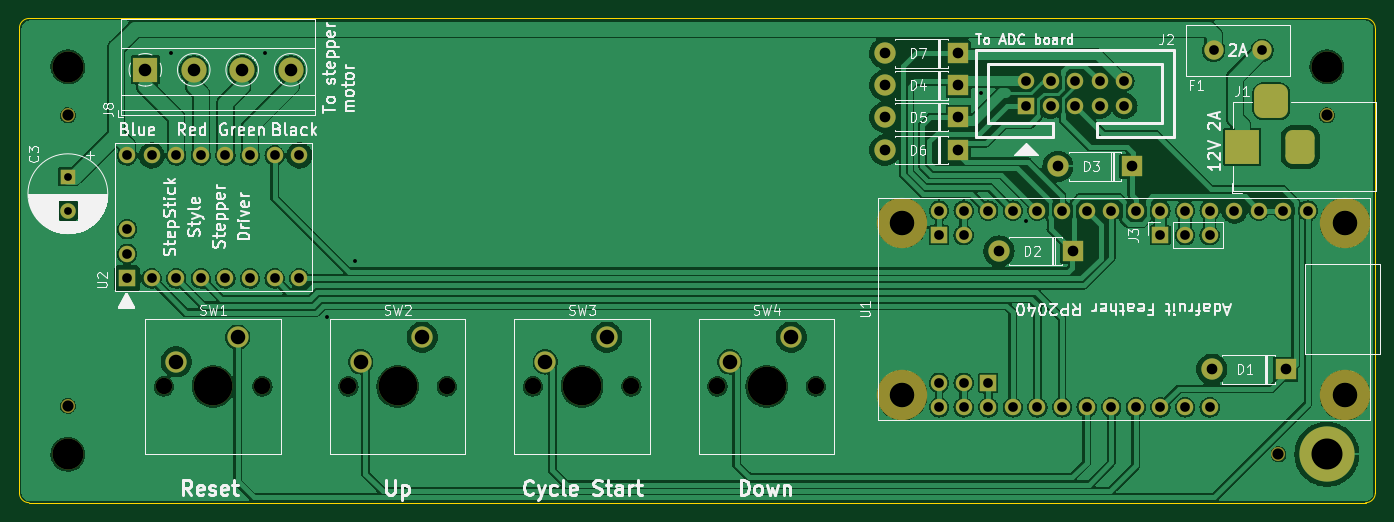
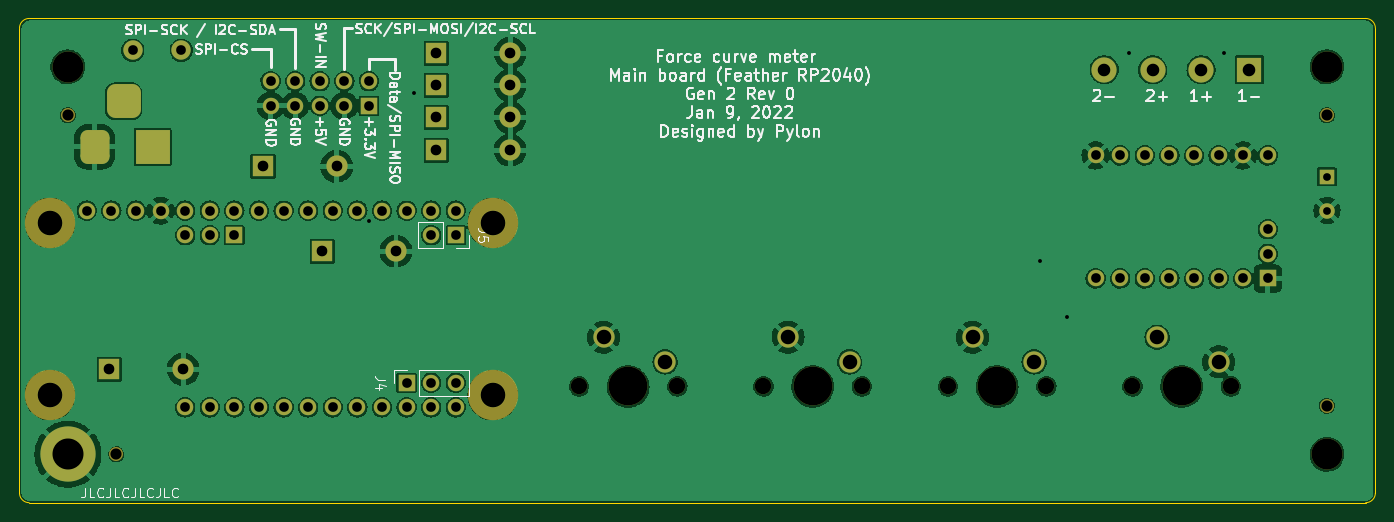
Circuit board: 11 layer files. Board 140.0 x 50.0 mm.
- bottom_copper: Main-board-FeatherRP2040-B_Cu.gbr (276500 bytes)
- bottom_mask: Main-board-FeatherRP2040-B_Mask.gbr (5313 bytes)
- paste: Main-board-FeatherRP2040-B_Paste.gbr (471 bytes)
- bottom_silk: Main-board-FeatherRP2040-B_Silkscreen.gbr (42995 bytes)
- outline: Main-board-FeatherRP2040-Edge_Cuts.gbr (927 bytes)
- top_copper: Main-board-FeatherRP2040-F_Cu.gbr (273750 bytes)
- top_mask: Main-board-FeatherRP2040-F_Mask.gbr (5313 bytes)
- paste: Main-board-FeatherRP2040-F_Paste.gbr (471 bytes)
- top_silk: Main-board-FeatherRP2040-F_Silkscreen.gbr (59203 bytes)
- drill: Main-board-FeatherRP2040-NPTH.drl (889 bytes)
- drill: Main-board-FeatherRP2040-PTH.drl (2254 bytes)

=== bottom_copper: Main-board-FeatherRP2040-B_Cu.gbr (276500 bytes, source omitted) ===
=== bottom_mask: Main-board-FeatherRP2040-B_Mask.gbr ===
%TF.GenerationSoftware,KiCad,Pcbnew,(6.0.0)*%
%TF.CreationDate,2022-01-09T22:19:22-05:00*%
%TF.ProjectId,Main-board-FeatherRP2040,4d61696e-2d62-46f6-9172-642d46656174,rev?*%
%TF.SameCoordinates,Original*%
%TF.FileFunction,Soldermask,Bot*%
%TF.FilePolarity,Negative*%
%FSLAX46Y46*%
G04 Gerber Fmt 4.6, Leading zero omitted, Abs format (unit mm)*
G04 Created by KiCad (PCBNEW (6.0.0)) date 2022-01-09 22:19:22*
%MOMM*%
%LPD*%
G01*
G04 APERTURE LIST*
G04 Aperture macros list*
%AMRoundRect*
0 Rectangle with rounded corners*
0 $1 Rounding radius*
0 $2 $3 $4 $5 $6 $7 $8 $9 X,Y pos of 4 corners*
0 Add a 4 corners polygon primitive as box body*
4,1,4,$2,$3,$4,$5,$6,$7,$8,$9,$2,$3,0*
0 Add four circle primitives for the rounded corners*
1,1,$1+$1,$2,$3*
1,1,$1+$1,$4,$5*
1,1,$1+$1,$6,$7*
1,1,$1+$1,$8,$9*
0 Add four rect primitives between the rounded corners*
20,1,$1+$1,$2,$3,$4,$5,0*
20,1,$1+$1,$4,$5,$6,$7,0*
20,1,$1+$1,$6,$7,$8,$9,0*
20,1,$1+$1,$8,$9,$2,$3,0*%
G04 Aperture macros list end*
%ADD10C,2.000000*%
%ADD11C,5.700000*%
%ADD12R,1.600000X1.600000*%
%ADD13C,1.600000*%
%ADD14C,1.448000*%
%ADD15C,4.000000*%
%ADD16C,1.700000*%
%ADD17C,2.200000*%
%ADD18R,2.600000X2.600000*%
%ADD19C,2.600000*%
%ADD20R,2.200000X2.200000*%
%ADD21O,2.200000X2.200000*%
%ADD22C,3.200000*%
%ADD23R,1.700000X1.700000*%
%ADD24O,1.700000X1.700000*%
%ADD25R,3.500000X3.500000*%
%ADD26RoundRect,0.750000X0.750000X1.000000X-0.750000X1.000000X-0.750000X-1.000000X0.750000X-1.000000X0*%
%ADD27RoundRect,0.875000X0.875000X0.875000X-0.875000X0.875000X-0.875000X-0.875000X0.875000X-0.875000X0*%
%ADD28C,5.200000*%
G04 APERTURE END LIST*
D10*
%TO.C,F1*%
X123300000Y-3300000D03*
X128300000Y-3300000D03*
%TD*%
D11*
%TO.C,H1*%
X135000000Y-45000000D03*
%TD*%
D12*
%TO.C,C3*%
X5000000Y-16347349D03*
D13*
X5000000Y-19847349D03*
%TD*%
D14*
%TO.C,HT2*%
X135000000Y-10000000D03*
%TD*%
D15*
%TO.C,SW4*%
X77150000Y-38000000D03*
D16*
X72070000Y-38000000D03*
X82230000Y-38000000D03*
D17*
X79690000Y-32920000D03*
X73340000Y-35460000D03*
%TD*%
D18*
%TO.C,J8*%
X13000000Y-5305000D03*
D19*
X18000000Y-5305000D03*
X23000000Y-5305000D03*
X28000000Y-5305000D03*
%TD*%
D20*
%TO.C,D6*%
X96960000Y-13600000D03*
D21*
X89340000Y-13600000D03*
%TD*%
D22*
%TO.C,H4*%
X5000000Y-5000000D03*
%TD*%
D23*
%TO.C,J3*%
X117810000Y-22380000D03*
D24*
X120350000Y-22380000D03*
X122890000Y-22380000D03*
%TD*%
D22*
%TO.C,H2*%
X135000000Y-5000000D03*
%TD*%
D25*
%TO.C,J1*%
X126250000Y-13257500D03*
D26*
X132250000Y-13257500D03*
D27*
X129250000Y-8557500D03*
%TD*%
D14*
%TO.C,HT1*%
X5000000Y-10000000D03*
%TD*%
%TO.C,HT4*%
X130000000Y-45000000D03*
%TD*%
D16*
%TO.C,SW1*%
X14920000Y-38000000D03*
X25080000Y-38000000D03*
D15*
X20000000Y-38000000D03*
D17*
X22540000Y-32920000D03*
X16190000Y-35460000D03*
%TD*%
D20*
%TO.C,D1*%
X130725000Y-36225000D03*
D21*
X123105000Y-36225000D03*
%TD*%
D14*
%TO.C,HT3*%
X5000000Y-40000000D03*
%TD*%
D20*
%TO.C,D2*%
X108750000Y-24025000D03*
D21*
X101130000Y-24025000D03*
%TD*%
D20*
%TO.C,D7*%
X96950000Y-3600000D03*
D21*
X89330000Y-3600000D03*
%TD*%
D23*
%TO.C,U2*%
X11110000Y-26850000D03*
D16*
X13650000Y-26850000D03*
X16190000Y-26850000D03*
X18730000Y-26850000D03*
X21270000Y-26850000D03*
X23810000Y-26850000D03*
X26350000Y-26850000D03*
X28890000Y-26850000D03*
X28890000Y-14150000D03*
X26350000Y-14150000D03*
X23810000Y-14150000D03*
X21270000Y-14150000D03*
X18730000Y-14150000D03*
X16190000Y-14150000D03*
X13650000Y-14150000D03*
X11110000Y-14150000D03*
X11110000Y-24310000D03*
X11110000Y-21770000D03*
%TD*%
D22*
%TO.C,H3*%
X5000000Y-45000000D03*
%TD*%
D28*
%TO.C,U1*%
X136860000Y-21110000D03*
X91140000Y-21110000D03*
X136860000Y-38890000D03*
X91140000Y-38890000D03*
D16*
X133050000Y-19840000D03*
X130510000Y-19840000D03*
X127970000Y-19840000D03*
X125430000Y-19840000D03*
X122890000Y-19840000D03*
X120350000Y-19840000D03*
X117810000Y-19840000D03*
X115270000Y-19840000D03*
X112730000Y-19840000D03*
X110190000Y-19840000D03*
X107650000Y-19840000D03*
X105110000Y-19840000D03*
X102570000Y-19840000D03*
X100030000Y-19840000D03*
X97490000Y-19840000D03*
X94950000Y-19840000D03*
X94950000Y-40160000D03*
X97490000Y-40160000D03*
X100030000Y-40160000D03*
X102570000Y-40160000D03*
X105110000Y-40160000D03*
X107650000Y-40160000D03*
X110190000Y-40160000D03*
X112730000Y-40160000D03*
X115270000Y-40160000D03*
X117810000Y-40160000D03*
X120350000Y-40160000D03*
X122890000Y-40160000D03*
%TD*%
D20*
%TO.C,D3*%
X114860000Y-15275000D03*
D21*
X107240000Y-15275000D03*
%TD*%
D23*
%TO.C,J2*%
X103920000Y-9020000D03*
D24*
X103920000Y-6480000D03*
X106460000Y-9020000D03*
X106460000Y-6480000D03*
X109000000Y-9020000D03*
X109000000Y-6480000D03*
X111540000Y-9020000D03*
X111540000Y-6480000D03*
X114080000Y-9020000D03*
X114080000Y-6480000D03*
%TD*%
D15*
%TO.C,SW3*%
X58100000Y-38000000D03*
D16*
X53020000Y-38000000D03*
X63180000Y-38000000D03*
D17*
X60640000Y-32920000D03*
X54290000Y-35460000D03*
%TD*%
D20*
%TO.C,D5*%
X96960000Y-10200000D03*
D21*
X89340000Y-10200000D03*
%TD*%
D15*
%TO.C,SW2*%
X39050000Y-38000000D03*
D16*
X33970000Y-38000000D03*
X44130000Y-38000000D03*
D17*
X41590000Y-32920000D03*
X35240000Y-35460000D03*
%TD*%
D20*
%TO.C,D4*%
X96960000Y-6900000D03*
D21*
X89340000Y-6900000D03*
%TD*%
D23*
%TO.C,J4*%
X100030000Y-37620000D03*
D24*
X97490000Y-37620000D03*
X94950000Y-37620000D03*
%TD*%
D23*
%TO.C,J5*%
X94950000Y-22380000D03*
D24*
X97490000Y-22380000D03*
%TD*%
M02*

=== paste: Main-board-FeatherRP2040-B_Paste.gbr ===
%TF.GenerationSoftware,KiCad,Pcbnew,(6.0.0)*%
%TF.CreationDate,2022-01-09T22:19:22-05:00*%
%TF.ProjectId,Main-board-FeatherRP2040,4d61696e-2d62-46f6-9172-642d46656174,rev?*%
%TF.SameCoordinates,Original*%
%TF.FileFunction,Paste,Bot*%
%TF.FilePolarity,Positive*%
%FSLAX46Y46*%
G04 Gerber Fmt 4.6, Leading zero omitted, Abs format (unit mm)*
G04 Created by KiCad (PCBNEW (6.0.0)) date 2022-01-09 22:19:22*
%MOMM*%
%LPD*%
G01*
G04 APERTURE LIST*
G04 APERTURE END LIST*
M02*

=== bottom_silk: Main-board-FeatherRP2040-B_Silkscreen.gbr (42995 bytes, source omitted) ===
=== outline: Main-board-FeatherRP2040-Edge_Cuts.gbr ===
%TF.GenerationSoftware,KiCad,Pcbnew,(6.0.0)*%
%TF.CreationDate,2022-01-09T22:19:22-05:00*%
%TF.ProjectId,Main-board-FeatherRP2040,4d61696e-2d62-46f6-9172-642d46656174,rev?*%
%TF.SameCoordinates,Original*%
%TF.FileFunction,Profile,NP*%
%FSLAX46Y46*%
G04 Gerber Fmt 4.6, Leading zero omitted, Abs format (unit mm)*
G04 Created by KiCad (PCBNEW (6.0.0)) date 2022-01-09 22:19:22*
%MOMM*%
%LPD*%
G01*
G04 APERTURE LIST*
%TA.AperFunction,Profile*%
%ADD10C,0.100000*%
%TD*%
G04 APERTURE END LIST*
D10*
X0Y-49000000D02*
G75*
G03*
X1000000Y-50000000I999999J-1D01*
G01*
X138999999Y-1D02*
X1000000Y0D01*
X1000000Y0D02*
G75*
G03*
X0Y-1000000I-1J-999999D01*
G01*
X1000000Y-50000000D02*
X139000000Y-50000000D01*
X0Y-1000000D02*
X0Y-49000000D01*
X139999999Y-1000001D02*
G75*
G03*
X138999999Y-1I-999999J1D01*
G01*
X140000000Y-49000000D02*
X140000000Y-1000000D01*
X138999999Y-49999999D02*
G75*
G03*
X139999999Y-48999999I1J999999D01*
G01*
M02*

=== top_copper: Main-board-FeatherRP2040-F_Cu.gbr (273750 bytes, source omitted) ===
=== top_mask: Main-board-FeatherRP2040-F_Mask.gbr ===
%TF.GenerationSoftware,KiCad,Pcbnew,(6.0.0)*%
%TF.CreationDate,2022-01-09T22:19:22-05:00*%
%TF.ProjectId,Main-board-FeatherRP2040,4d61696e-2d62-46f6-9172-642d46656174,rev?*%
%TF.SameCoordinates,Original*%
%TF.FileFunction,Soldermask,Top*%
%TF.FilePolarity,Negative*%
%FSLAX46Y46*%
G04 Gerber Fmt 4.6, Leading zero omitted, Abs format (unit mm)*
G04 Created by KiCad (PCBNEW (6.0.0)) date 2022-01-09 22:19:22*
%MOMM*%
%LPD*%
G01*
G04 APERTURE LIST*
G04 Aperture macros list*
%AMRoundRect*
0 Rectangle with rounded corners*
0 $1 Rounding radius*
0 $2 $3 $4 $5 $6 $7 $8 $9 X,Y pos of 4 corners*
0 Add a 4 corners polygon primitive as box body*
4,1,4,$2,$3,$4,$5,$6,$7,$8,$9,$2,$3,0*
0 Add four circle primitives for the rounded corners*
1,1,$1+$1,$2,$3*
1,1,$1+$1,$4,$5*
1,1,$1+$1,$6,$7*
1,1,$1+$1,$8,$9*
0 Add four rect primitives between the rounded corners*
20,1,$1+$1,$2,$3,$4,$5,0*
20,1,$1+$1,$4,$5,$6,$7,0*
20,1,$1+$1,$6,$7,$8,$9,0*
20,1,$1+$1,$8,$9,$2,$3,0*%
G04 Aperture macros list end*
%ADD10C,2.000000*%
%ADD11C,5.700000*%
%ADD12R,1.600000X1.600000*%
%ADD13C,1.600000*%
%ADD14C,1.448000*%
%ADD15C,4.000000*%
%ADD16C,1.700000*%
%ADD17C,2.200000*%
%ADD18R,2.600000X2.600000*%
%ADD19C,2.600000*%
%ADD20R,2.200000X2.200000*%
%ADD21O,2.200000X2.200000*%
%ADD22C,3.200000*%
%ADD23R,1.700000X1.700000*%
%ADD24O,1.700000X1.700000*%
%ADD25R,3.500000X3.500000*%
%ADD26RoundRect,0.750000X0.750000X1.000000X-0.750000X1.000000X-0.750000X-1.000000X0.750000X-1.000000X0*%
%ADD27RoundRect,0.875000X0.875000X0.875000X-0.875000X0.875000X-0.875000X-0.875000X0.875000X-0.875000X0*%
%ADD28C,5.200000*%
G04 APERTURE END LIST*
D10*
%TO.C,F1*%
X123300000Y-3300000D03*
X128300000Y-3300000D03*
%TD*%
D11*
%TO.C,H1*%
X135000000Y-45000000D03*
%TD*%
D12*
%TO.C,C3*%
X5000000Y-16347349D03*
D13*
X5000000Y-19847349D03*
%TD*%
D14*
%TO.C,HT2*%
X135000000Y-10000000D03*
%TD*%
D15*
%TO.C,SW4*%
X77150000Y-38000000D03*
D16*
X72070000Y-38000000D03*
X82230000Y-38000000D03*
D17*
X79690000Y-32920000D03*
X73340000Y-35460000D03*
%TD*%
D18*
%TO.C,J8*%
X13000000Y-5305000D03*
D19*
X18000000Y-5305000D03*
X23000000Y-5305000D03*
X28000000Y-5305000D03*
%TD*%
D20*
%TO.C,D6*%
X96960000Y-13600000D03*
D21*
X89340000Y-13600000D03*
%TD*%
D22*
%TO.C,H4*%
X5000000Y-5000000D03*
%TD*%
D23*
%TO.C,J3*%
X117810000Y-22380000D03*
D24*
X120350000Y-22380000D03*
X122890000Y-22380000D03*
%TD*%
D22*
%TO.C,H2*%
X135000000Y-5000000D03*
%TD*%
D25*
%TO.C,J1*%
X126250000Y-13257500D03*
D26*
X132250000Y-13257500D03*
D27*
X129250000Y-8557500D03*
%TD*%
D14*
%TO.C,HT1*%
X5000000Y-10000000D03*
%TD*%
%TO.C,HT4*%
X130000000Y-45000000D03*
%TD*%
D16*
%TO.C,SW1*%
X14920000Y-38000000D03*
X25080000Y-38000000D03*
D15*
X20000000Y-38000000D03*
D17*
X22540000Y-32920000D03*
X16190000Y-35460000D03*
%TD*%
D20*
%TO.C,D1*%
X130725000Y-36225000D03*
D21*
X123105000Y-36225000D03*
%TD*%
D14*
%TO.C,HT3*%
X5000000Y-40000000D03*
%TD*%
D20*
%TO.C,D2*%
X108750000Y-24025000D03*
D21*
X101130000Y-24025000D03*
%TD*%
D20*
%TO.C,D7*%
X96950000Y-3600000D03*
D21*
X89330000Y-3600000D03*
%TD*%
D23*
%TO.C,U2*%
X11110000Y-26850000D03*
D16*
X13650000Y-26850000D03*
X16190000Y-26850000D03*
X18730000Y-26850000D03*
X21270000Y-26850000D03*
X23810000Y-26850000D03*
X26350000Y-26850000D03*
X28890000Y-26850000D03*
X28890000Y-14150000D03*
X26350000Y-14150000D03*
X23810000Y-14150000D03*
X21270000Y-14150000D03*
X18730000Y-14150000D03*
X16190000Y-14150000D03*
X13650000Y-14150000D03*
X11110000Y-14150000D03*
X11110000Y-24310000D03*
X11110000Y-21770000D03*
%TD*%
D22*
%TO.C,H3*%
X5000000Y-45000000D03*
%TD*%
D28*
%TO.C,U1*%
X136860000Y-21110000D03*
X91140000Y-21110000D03*
X136860000Y-38890000D03*
X91140000Y-38890000D03*
D16*
X133050000Y-19840000D03*
X130510000Y-19840000D03*
X127970000Y-19840000D03*
X125430000Y-19840000D03*
X122890000Y-19840000D03*
X120350000Y-19840000D03*
X117810000Y-19840000D03*
X115270000Y-19840000D03*
X112730000Y-19840000D03*
X110190000Y-19840000D03*
X107650000Y-19840000D03*
X105110000Y-19840000D03*
X102570000Y-19840000D03*
X100030000Y-19840000D03*
X97490000Y-19840000D03*
X94950000Y-19840000D03*
X94950000Y-40160000D03*
X97490000Y-40160000D03*
X100030000Y-40160000D03*
X102570000Y-40160000D03*
X105110000Y-40160000D03*
X107650000Y-40160000D03*
X110190000Y-40160000D03*
X112730000Y-40160000D03*
X115270000Y-40160000D03*
X117810000Y-40160000D03*
X120350000Y-40160000D03*
X122890000Y-40160000D03*
%TD*%
D20*
%TO.C,D3*%
X114860000Y-15275000D03*
D21*
X107240000Y-15275000D03*
%TD*%
D23*
%TO.C,J2*%
X103920000Y-9020000D03*
D24*
X103920000Y-6480000D03*
X106460000Y-9020000D03*
X106460000Y-6480000D03*
X109000000Y-9020000D03*
X109000000Y-6480000D03*
X111540000Y-9020000D03*
X111540000Y-6480000D03*
X114080000Y-9020000D03*
X114080000Y-6480000D03*
%TD*%
D15*
%TO.C,SW3*%
X58100000Y-38000000D03*
D16*
X53020000Y-38000000D03*
X63180000Y-38000000D03*
D17*
X60640000Y-32920000D03*
X54290000Y-35460000D03*
%TD*%
D20*
%TO.C,D5*%
X96960000Y-10200000D03*
D21*
X89340000Y-10200000D03*
%TD*%
D15*
%TO.C,SW2*%
X39050000Y-38000000D03*
D16*
X33970000Y-38000000D03*
X44130000Y-38000000D03*
D17*
X41590000Y-32920000D03*
X35240000Y-35460000D03*
%TD*%
D20*
%TO.C,D4*%
X96960000Y-6900000D03*
D21*
X89340000Y-6900000D03*
%TD*%
D23*
%TO.C,J4*%
X100030000Y-37620000D03*
D24*
X97490000Y-37620000D03*
X94950000Y-37620000D03*
%TD*%
D23*
%TO.C,J5*%
X94950000Y-22380000D03*
D24*
X97490000Y-22380000D03*
%TD*%
M02*

=== paste: Main-board-FeatherRP2040-F_Paste.gbr ===
%TF.GenerationSoftware,KiCad,Pcbnew,(6.0.0)*%
%TF.CreationDate,2022-01-09T22:19:22-05:00*%
%TF.ProjectId,Main-board-FeatherRP2040,4d61696e-2d62-46f6-9172-642d46656174,rev?*%
%TF.SameCoordinates,Original*%
%TF.FileFunction,Paste,Top*%
%TF.FilePolarity,Positive*%
%FSLAX46Y46*%
G04 Gerber Fmt 4.6, Leading zero omitted, Abs format (unit mm)*
G04 Created by KiCad (PCBNEW (6.0.0)) date 2022-01-09 22:19:22*
%MOMM*%
%LPD*%
G01*
G04 APERTURE LIST*
G04 APERTURE END LIST*
M02*

=== top_silk: Main-board-FeatherRP2040-F_Silkscreen.gbr (59203 bytes, source omitted) ===
=== drill: Main-board-FeatherRP2040-NPTH.drl ===
M48
; DRILL file {KiCad (6.0.0)} date Sun Jan  9 22:19:25 2022
; FORMAT={-:-/ absolute / metric / decimal}
; #@! TF.CreationDate,2022-01-09T22:19:25-05:00
; #@! TF.GenerationSoftware,Kicad,Pcbnew,(6.0.0)
; #@! TF.FileFunction,NonPlated,1,2,NPTH
FMAT,2
METRIC
; #@! TA.AperFunction,NonPlated,NPTH,ComponentDrill
T1C1.152
; #@! TA.AperFunction,NonPlated,NPTH,ComponentDrill
T2C1.700
; #@! TA.AperFunction,NonPlated,NPTH,ComponentDrill
T3C2.540
; #@! TA.AperFunction,NonPlated,NPTH,ComponentDrill
T4C3.200
; #@! TA.AperFunction,NonPlated,NPTH,ComponentDrill
T5C4.000
%
G90
G05
T1
X5.0Y-10.0
X5.0Y-40.0
X130.0Y-45.0
X135.0Y-10.0
T2
X14.92Y-38.0
X25.08Y-38.0
X33.97Y-38.0
X44.13Y-38.0
X53.02Y-38.0
X63.18Y-38.0
X72.07Y-38.0
X82.23Y-38.0
T3
X91.14Y-21.11
X91.14Y-38.89
X136.86Y-21.11
X136.86Y-38.89
T4
X5.0Y-5.0
X5.0Y-45.0
X135.0Y-5.0
T5
X20.0Y-38.0
X39.05Y-38.0
X58.1Y-38.0
X77.15Y-38.0
T0
M30

=== drill: Main-board-FeatherRP2040-PTH.drl ===
M48
; DRILL file {KiCad (6.0.0)} date Sun Jan  9 22:19:25 2022
; FORMAT={-:-/ absolute / metric / decimal}
; #@! TF.CreationDate,2022-01-09T22:19:25-05:00
; #@! TF.GenerationSoftware,Kicad,Pcbnew,(6.0.0)
; #@! TF.FileFunction,Plated,1,2,PTH
FMAT,2
METRIC
; #@! TA.AperFunction,Plated,PTH,ViaDrill
T1C0.400
; #@! TA.AperFunction,Plated,PTH,ComponentDrill
T2C0.800
; #@! TA.AperFunction,Plated,PTH,ComponentDrill
T3C1.000
; #@! TA.AperFunction,Plated,PTH,ComponentDrill
T4C1.100
; #@! TA.AperFunction,Plated,PTH,ComponentDrill
T5C1.300
; #@! TA.AperFunction,Plated,PTH,ComponentDrill
T6C1.500
; #@! TA.AperFunction,Plated,PTH,ComponentDrill
T7C3.200
%
G90
G05
T1
X15.6Y-3.6
X25.4Y-3.6
X31.8Y-30.8
X34.6Y-25.0
X99.3Y-7.7
X103.9Y-20.9
T2
X5.0Y-16.347
X5.0Y-19.847
T3
X11.11Y-14.15
X11.11Y-21.77
X11.11Y-24.31
X11.11Y-26.85
X13.65Y-14.15
X13.65Y-26.85
X16.19Y-14.15
X16.19Y-26.85
X18.73Y-14.15
X18.73Y-26.85
X21.27Y-14.15
X21.27Y-26.85
X23.81Y-14.15
X23.81Y-26.85
X26.35Y-14.15
X26.35Y-26.85
X28.89Y-14.15
X28.89Y-26.85
X94.95Y-19.84
X94.95Y-22.38
X94.95Y-37.62
X94.95Y-40.16
X97.49Y-19.84
X97.49Y-22.38
X97.49Y-37.62
X97.49Y-40.16
X100.03Y-19.84
X100.03Y-37.62
X100.03Y-40.16
X102.57Y-19.84
X102.57Y-40.16
X103.92Y-6.48
X103.92Y-9.02
X105.11Y-19.84
X105.11Y-40.16
X106.46Y-6.48
X106.46Y-9.02
X107.65Y-19.84
X107.65Y-40.16
X109.0Y-6.48
X109.0Y-9.02
X110.19Y-19.84
X110.19Y-40.16
X111.54Y-6.48
X111.54Y-9.02
X112.73Y-19.84
X112.73Y-40.16
X114.08Y-6.48
X114.08Y-9.02
X115.27Y-19.84
X115.27Y-40.16
X117.81Y-19.84
X117.81Y-22.38
X117.81Y-40.16
X120.35Y-19.84
X120.35Y-22.38
X120.35Y-40.16
X122.89Y-19.84
X122.89Y-22.38
X122.89Y-40.16
X123.3Y-3.3
X125.43Y-19.84
X127.97Y-19.84
X128.3Y-3.3
X130.51Y-19.84
X133.05Y-19.84
T4
X89.33Y-3.6
X89.34Y-6.9
X89.34Y-10.2
X89.34Y-13.6
X96.95Y-3.6
X96.96Y-6.9
X96.96Y-10.2
X96.96Y-13.6
X101.13Y-24.025
X107.24Y-15.275
X108.75Y-24.025
X114.86Y-15.275
X123.105Y-36.225
X130.725Y-36.225
T5
X13.0Y-5.305
X18.0Y-5.305
X23.0Y-5.305
X28.0Y-5.305
T6
X16.19Y-35.46
X22.54Y-32.92
X35.24Y-35.46
X41.59Y-32.92
X54.29Y-35.46
X60.64Y-32.92
X73.34Y-35.46
X79.69Y-32.92
T7
X135.0Y-45.0
T3
G00X126.25Y-14.257
M15
G01X126.25Y-12.258
M16
G05
G00X130.25Y-8.557
M15
G01X128.25Y-8.557
M16
G05
G00X132.25Y-14.257
M15
G01X132.25Y-12.258
M16
G05
T0
M30

